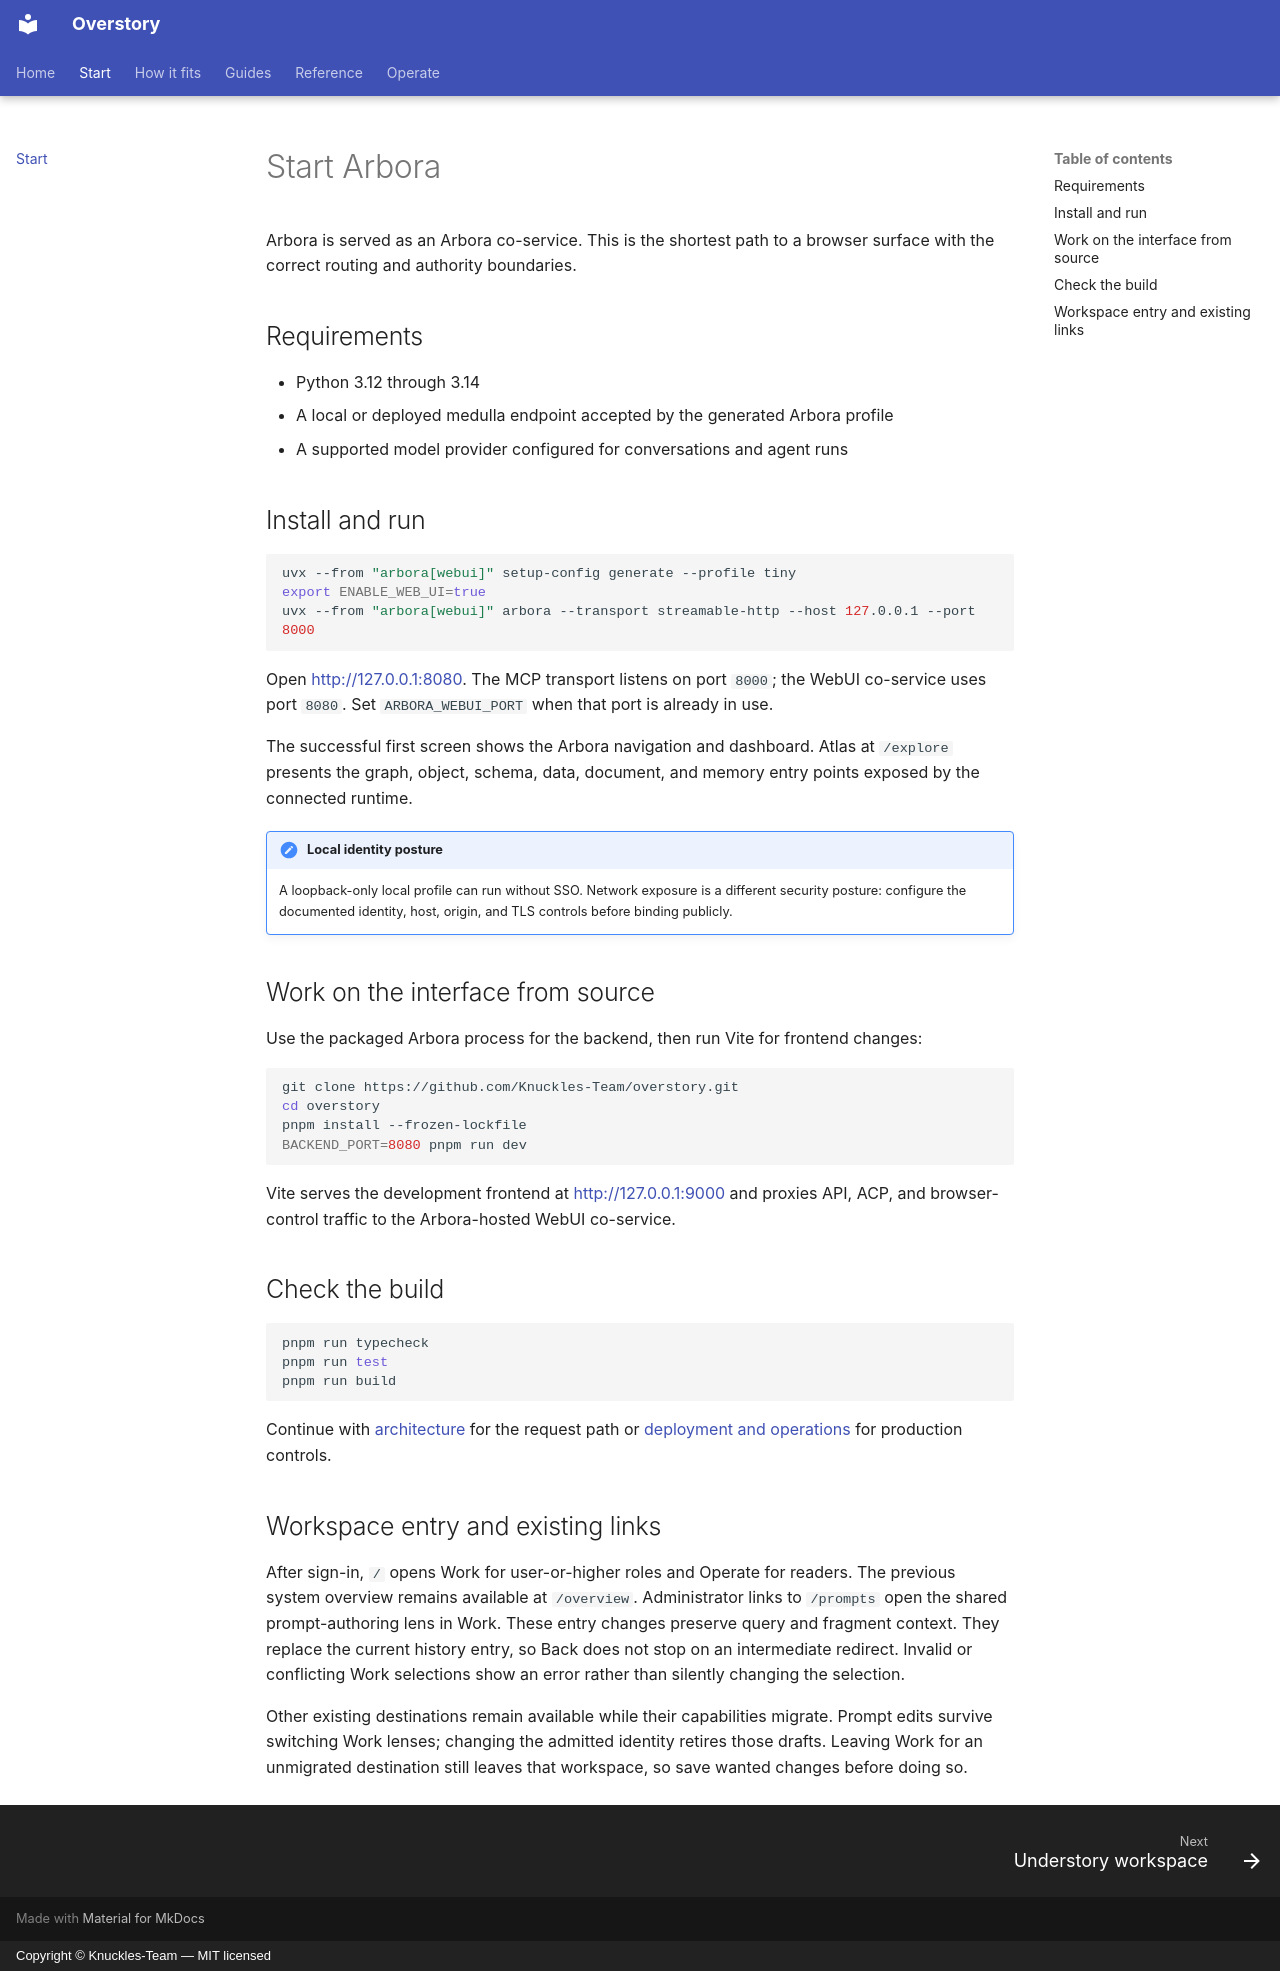

repository: Knuckles-Team/overstory · page: start/index.html · generator: mkdocs · copyright: Copyright © Knuckles-Team — MIT licensed

# Start Arbora

Arbora is served as an Arbora co-service. This is the shortest path to a
browser surface with the correct routing and authority boundaries.

## Requirements

- Python 3.12 through 3.14
- A local or deployed medulla endpoint accepted by the generated
  Arbora profile
- A supported model provider configured for conversations and agent runs

## Install and run

```bash
uvx --from "arbora[webui]" setup-config generate --profile tiny
export ENABLE_WEB_UI=true
uvx --from "arbora[webui]" arbora --transport streamable-http --host 127.0.0.1 --port 8000
```

Open <http://127.0.0.1:8080>. The MCP transport listens on port `8000`; the
WebUI co-service uses port `8080`. Set `ARBORA_WEBUI_PORT` when that port is
already in use.

The successful first screen shows the Arbora navigation and dashboard.
Atlas at `/explore` presents the graph, object, schema, data, document, and
memory entry points exposed by the connected runtime.

!!! note "Local identity posture"

    A loopback-only local profile can run without SSO. Network exposure is a
    different security posture: configure the documented identity, host,
    origin, and TLS controls before binding publicly.

## Work on the interface from source

Use the packaged Arbora process for the backend, then run Vite for frontend
changes:

```bash
git clone https://github.com/Knuckles-Team/overstory.git
cd overstory
pnpm install --frozen-lockfile
BACKEND_PORT=8080 pnpm run dev
```

Vite serves the development frontend at <http://127.0.0.1:9000> and proxies
API, ACP, and browser-control traffic to the Arbora-hosted WebUI co-service.

## Check the build

```bash
pnpm run typecheck
pnpm run test
pnpm run build
```

Continue with [architecture](architecture.md) for the request path or
[deployment and operations](deployment.md) for production controls.

## Workspace entry and existing links

After sign-in, `/` opens Work for user-or-higher roles and Operate for readers.
The previous system overview remains available at `/overview`. Administrator
links to `/prompts` open the shared prompt-authoring lens in Work. These entry
changes preserve query and fragment context. They replace the current history
entry, so Back does not stop on an intermediate redirect. Invalid or conflicting
Work selections show an error rather than silently changing the selection.

Other existing destinations remain available while their capabilities migrate.
Prompt edits survive switching Work lenses; changing the admitted identity
retires those drafts. Leaving Work for an unmigrated destination still leaves
that workspace, so save wanted changes before doing so.
